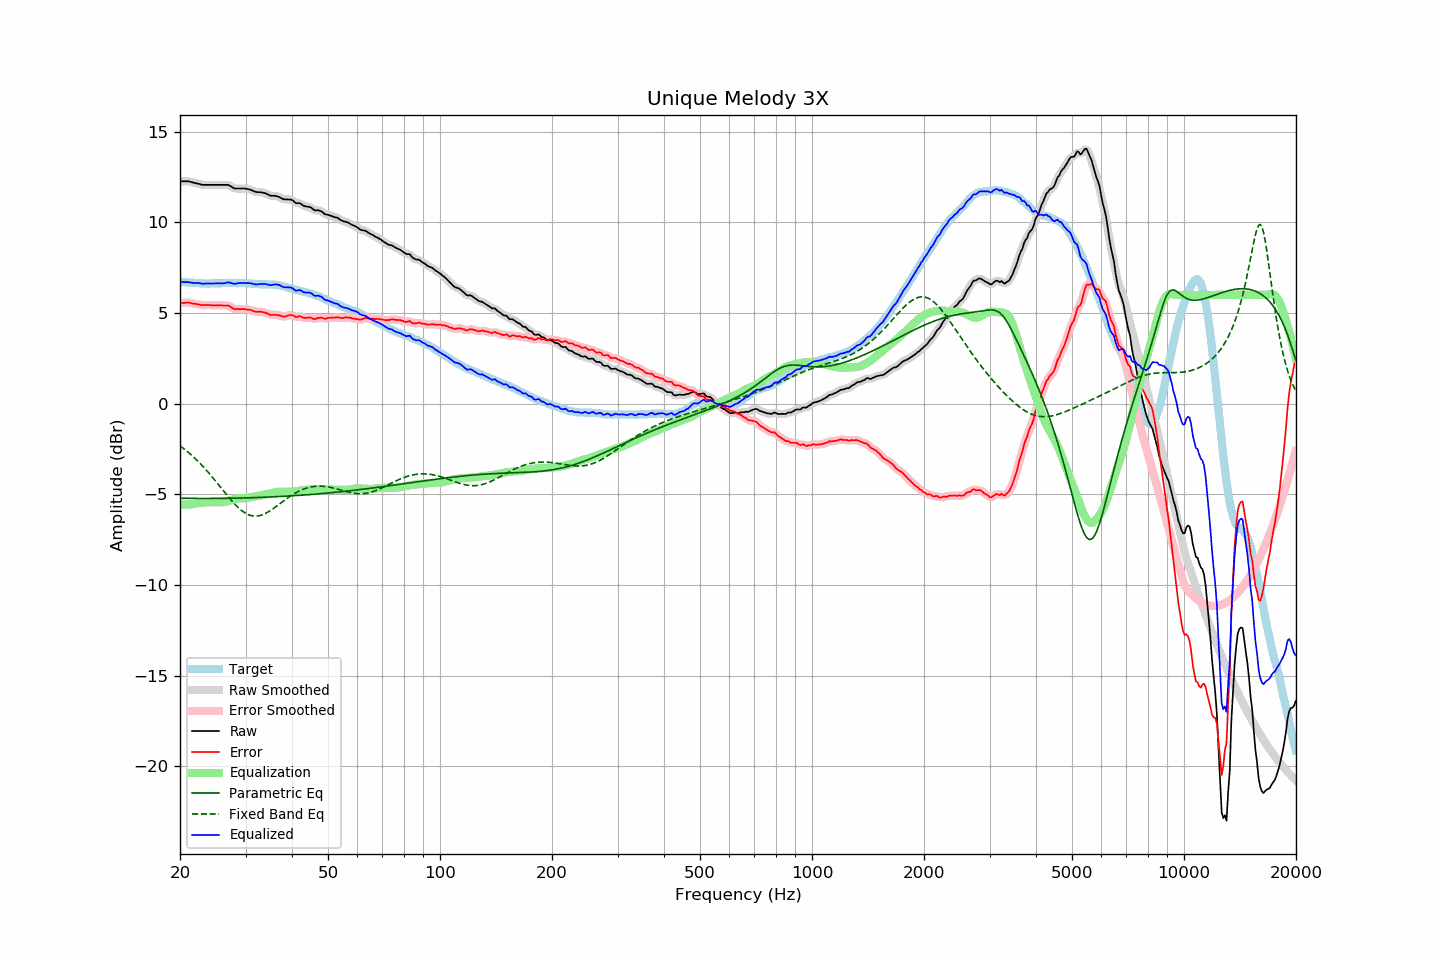

Values plotted in this chart, from the file beside it:
frequency, raw, error, smoothed, error_smoothed, equalization, parametric_eq, fixed_band_eq, equalized_raw, equalized_smoothed, target
20.00, 12.27, 5.54, 12.27, 5.54, -5.55, -5.21, -2.32, 6.72, 6.72, 6.73
20.20, 12.27, 5.55, 12.27, 5.55, -5.56, -5.21, -2.39, 6.71, 6.71, 6.72
20.40, 12.27, 5.56, 12.27, 5.56, -5.56, -5.22, -2.45, 6.71, 6.71, 6.71
20.61, 12.27, 5.56, 12.27, 5.57, -5.56, -5.22, -2.52, 6.71, 6.71, 6.71
20.81, 12.27, 5.58, 12.27, 5.58, -5.56, -5.22, -2.59, 6.71, 6.71, 6.69
21.02, 12.27, 5.58, 12.26, 5.58, -5.56, -5.22, -2.67, 6.71, 6.70, 6.69
21.23, 12.25, 5.57, 12.25, 5.57, -5.56, -5.22, -2.74, 6.69, 6.69, 6.68
21.44, 12.23, 5.54, 12.23, 5.55, -5.55, -5.22, -2.82, 6.68, 6.68, 6.69
21.66, 12.20, 5.52, 12.20, 5.53, -5.53, -5.22, -2.90, 6.67, 6.67, 6.68
21.87, 12.18, 5.51, 12.18, 5.51, -5.52, -5.22, -2.98, 6.66, 6.66, 6.67
22.09, 12.16, 5.50, 12.16, 5.50, -5.50, -5.22, -3.07, 6.66, 6.66, 6.66
22.31, 12.14, 5.48, 12.14, 5.49, -5.48, -5.22, -3.16, 6.66, 6.66, 6.66
22.54, 12.12, 5.47, 12.11, 5.47, -5.47, -5.22, -3.25, 6.65, 6.65, 6.65
22.76, 12.09, 5.44, 12.09, 5.45, -5.46, -5.22, -3.34, 6.63, 6.63, 6.64
22.99, 12.07, 5.44, 12.08, 5.44, -5.45, -5.22, -3.43, 6.62, 6.62, 6.63
23.22, 12.07, 5.45, 12.07, 5.44, -5.44, -5.22, -3.53, 6.62, 6.62, 6.62
23.45, 12.07, 5.44, 12.07, 5.44, -5.44, -5.22, -3.62, 6.63, 6.63, 6.63
23.69, 12.07, 5.45, 12.07, 5.45, -5.44, -5.22, -3.72, 6.63, 6.63, 6.62
23.92, 12.07, 5.45, 12.07, 5.44, -5.44, -5.22, -3.83, 6.63, 6.63, 6.62
24.16, 12.07, 5.44, 12.07, 5.44, -5.44, -5.22, -3.93, 6.63, 6.63, 6.63
24.40, 12.07, 5.43, 12.07, 5.43, -5.44, -5.22, -4.04, 6.63, 6.63, 6.64
24.65, 12.07, 5.43, 12.07, 5.43, -5.43, -5.22, -4.14, 6.63, 6.63, 6.64
24.89, 12.07, 5.43, 12.07, 5.43, -5.43, -5.22, -4.25, 6.64, 6.64, 6.64
25.14, 12.07, 5.43, 12.07, 5.43, -5.43, -5.22, -4.36, 6.64, 6.64, 6.64
25.39, 12.07, 5.43, 12.07, 5.43, -5.43, -5.22, -4.47, 6.64, 6.64, 6.64
25.65, 12.07, 5.43, 12.07, 5.43, -5.43, -5.22, -4.58, 6.64, 6.64, 6.64
25.91, 12.07, 5.42, 12.07, 5.42, -5.43, -5.22, -4.69, 6.64, 6.64, 6.65
26.16, 12.07, 5.41, 12.07, 5.42, -5.43, -5.22, -4.80, 6.64, 6.64, 6.65
26.43, 12.07, 5.42, 12.07, 5.42, -5.42, -5.22, -4.91, 6.65, 6.66, 6.65
26.69, 12.07, 5.42, 12.07, 5.42, -5.40, -5.22, -5.02, 6.67, 6.68, 6.65
26.96, 12.07, 5.42, 12.06, 5.41, -5.37, -5.21, -5.13, 6.70, 6.68, 6.65
27.23, 12.02, 5.37, 12.02, 5.37, -5.34, -5.21, -5.23, 6.68, 6.68, 6.65
27.50, 11.97, 5.32, 11.97, 5.31, -5.31, -5.21, -5.34, 6.65, 6.65, 6.65
27.77, 11.91, 5.25, 11.91, 5.26, -5.29, -5.21, -5.44, 6.62, 6.63, 6.66
28.05, 11.87, 5.21, 11.88, 5.23, -5.26, -5.21, -5.53, 6.61, 6.62, 6.66
28.33, 11.87, 5.22, 11.87, 5.21, -5.24, -5.21, -5.62, 6.63, 6.63, 6.65
28.62, 11.87, 5.22, 11.87, 5.22, -5.22, -5.20, -5.71, 6.65, 6.64, 6.64
28.90, 11.87, 5.22, 11.87, 5.22, -5.21, -5.20, -5.79, 6.66, 6.66, 6.65
29.19, 11.87, 5.22, 11.87, 5.22, -5.21, -5.20, -5.87, 6.66, 6.66, 6.65
29.48, 11.87, 5.22, 11.87, 5.22, -5.21, -5.20, -5.94, 6.66, 6.66, 6.65
29.78, 11.87, 5.22, 11.87, 5.21, -5.21, -5.20, -6.00, 6.66, 6.66, 6.65
30.08, 11.86, 5.20, 11.86, 5.21, -5.20, -5.19, -6.05, 6.66, 6.65, 6.66
30.38, 11.84, 5.19, 11.84, 5.20, -5.19, -5.19, -6.10, 6.65, 6.65, 6.65
30.68, 11.82, 5.19, 11.82, 5.18, -5.17, -5.19, -6.13, 6.65, 6.65, 6.63
30.99, 11.80, 5.17, 11.79, 5.16, -5.15, -5.19, -6.16, 6.65, 6.64, 6.63
31.30, 11.76, 5.14, 11.76, 5.14, -5.14, -5.18, -6.18, 6.62, 6.62, 6.62
31.61, 11.72, 5.10, 11.72, 5.10, -5.12, -5.18, -6.19, 6.60, 6.60, 6.62
31.93, 11.68, 5.07, 11.69, 5.08, -5.10, -5.18, -6.20, 6.58, 6.58, 6.61
32.24, 11.67, 5.07, 11.67, 5.07, -5.09, -5.17, -6.19, 6.58, 6.58, 6.60
32.57, 11.67, 5.08, 11.67, 5.07, -5.08, -5.17, -6.18, 6.59, 6.59, 6.59
32.89, 11.67, 5.08, 11.66, 5.07, -5.06, -5.17, -6.16, 6.61, 6.60, 6.59
33.22, 11.65, 5.06, 11.65, 5.06, -5.04, -5.16, -6.13, 6.61, 6.61, 6.59
33.55, 11.63, 5.04, 11.63, 5.04, -5.02, -5.16, -6.10, 6.60, 6.61, 6.58
33.89, 11.61, 5.02, 11.60, 5.02, -5.00, -5.16, -6.06, 6.60, 6.60, 6.59
34.23, 11.57, 4.99, 11.57, 4.99, -4.98, -5.15, -6.01, 6.59, 6.58, 6.58
34.57, 11.53, 4.95, 11.53, 4.95, -4.96, -5.15, -5.96, 6.57, 6.56, 6.58
34.92, 11.48, 4.91, 11.49, 4.92, -4.94, -5.14, -5.90, 6.54, 6.55, 6.57
35.27, 11.47, 4.89, 11.47, 4.90, -4.92, -5.14, -5.85, 6.55, 6.55, 6.58
35.62, 11.47, 4.90, 11.47, 4.90, -4.90, -5.14, -5.78, 6.57, 6.56, 6.57
35.97, 11.47, 4.91, 11.46, 4.90, -4.89, -5.13, -5.72, 6.58, 6.58, 6.56
... 635 more rows
